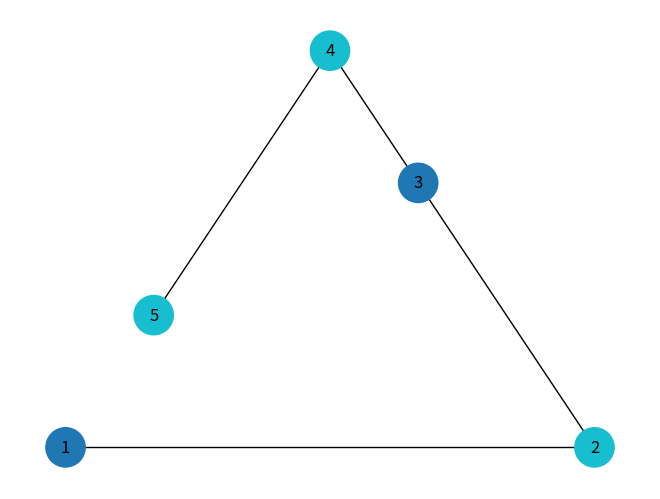

Reproduce this figure in Python.
import matplotlib.pyplot as plt
import networkx as nx
import sympy as sp

G = nx.Graph()

G.add_nodes_from([1, 2, 3, 4, 5])
G.add_edges_from([(1, 2), (2, 3), (3, 4), (4, 5)])

is_planar, _ = nx.check_planarity(G)

colors = nx.coloring.greedy_color(G, strategy="DSATUR")

print("Is Planar:", is_planar)
print("Chromatic Number:", len(set(colors.values())))

P = nx.algorithms.polynomials.chromatic_polynomial(G)
P_lam = sp.factor(P.subs(sp.Symbol("x"), sp.Symbol("λ")))

print("Chromatic Polynomial:", P_lam)

pos = nx.planar_layout(G) if is_planar else nx.kamada_kawai_layout(G)

nx.draw(
    G,
    pos=pos,
    with_labels=True,
    node_color=list(colors.values()),
    cmap=plt.cm.tab10,
    node_size=800
)

plt.show()
